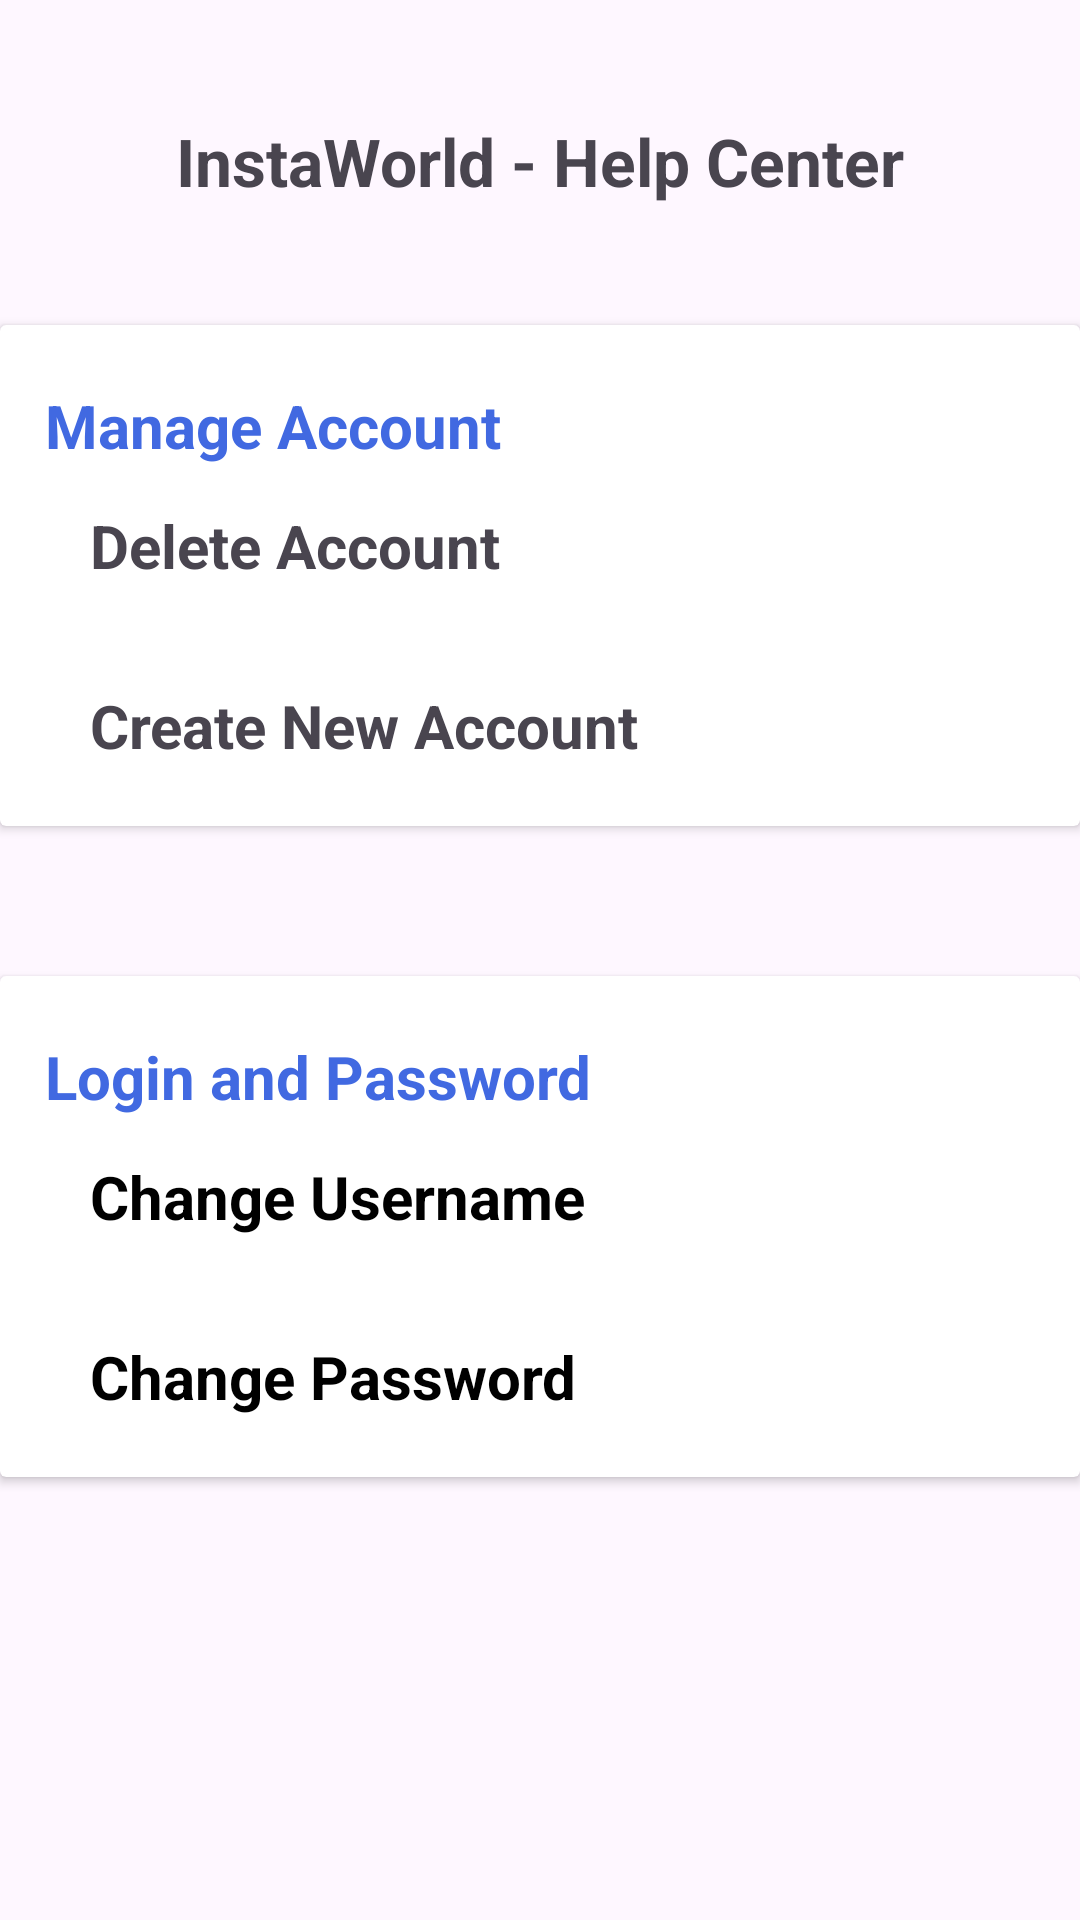

This screen was rendered from an Android layout file. Write that file and the resources it references.
<!-- AndroidManifest.xml: application theme Theme.SessionExample -->
<!-- res/layout/activity_help.xml -->
<?xml version="1.0" encoding="utf-8"?>
<androidx.constraintlayout.widget.ConstraintLayout xmlns:android="http://schemas.android.com/apk/res/android"
    xmlns:app="http://schemas.android.com/apk/res-auto"
    xmlns:tools="http://schemas.android.com/tools"
    android:layout_width="match_parent"
    android:layout_height="match_parent"
    tools:context=".help.Help">

    <TextView
        android:id="@+id/textView2"
        android:layout_width="wrap_content"
        android:layout_height="wrap_content"
        android:layout_marginTop="39dp"
        android:text="InstaWorld - Help Center"
        android:textSize="22sp"
        android:textStyle="bold"
        app:layout_constraintEnd_toEndOf="parent"
        app:layout_constraintHorizontal_bias="0.5"
        app:layout_constraintStart_toStartOf="parent"
        app:layout_constraintTop_toTopOf="parent" />


    <androidx.cardview.widget.CardView
        android:id="@+id/CardView1"
        android:layout_width="match_parent"
        android:layout_height="wrap_content"
        android:layout_marginTop="40dp"
        app:layout_constraintEnd_toEndOf="parent"
        app:layout_constraintHorizontal_bias="0.174"
        app:layout_constraintStart_toStartOf="parent"
        app:layout_constraintTop_toBottomOf="@id/textView2">

        <TextView
            android:id="@+id/ManageAccount"
            android:layout_width="match_parent"
            android:layout_height="wrap_content"
            android:layout_marginLeft="15dp"
            android:text="Manage Account"
            android:textColor="#4169e1"
            android:textSize="20sp"
            android:textStyle="bold"
            android:paddingTop="20dp"
            />

        <TextView
            android:id="@+id/DeleteAccount"
            android:layout_width="match_parent"
            android:layout_height="wrap_content"
            android:text="Delete Account"
            android:textSize="20sp"
            android:textStyle="bold"
            android:layout_marginTop="40dp"
            android:layout_marginLeft="30dp"
            android:drawableLeft="@drawable/baseline_dangerous_24"
            android:drawablePadding="10dp"
            android:paddingTop="20dp"
            android:onClick="DeleteAccount"
            />

        <TextView
            android:id="@+id/createNewAccount"
            android:layout_width="match_parent"
            android:layout_height="wrap_content"
            android:text="Create New Account"
            android:textSize="20sp"
            android:textStyle="bold"
            android:layout_marginTop="100dp"
            android:layout_marginLeft="30dp"
            android:drawableLeft="@drawable/baseline_person_add_24"
            android:drawablePadding="10dp"
            android:paddingTop="20dp"
            android:paddingBottom="20dp"
            android:onClick="CreateAccount"
            />

    </androidx.cardview.widget.CardView>


    <androidx.cardview.widget.CardView
        android:layout_width="match_parent"
        android:layout_height="wrap_content"
        android:layout_marginTop="50dp"
        app:layout_constraintEnd_toEndOf="parent"
        app:layout_constraintHorizontal_bias="0.174"
        app:layout_constraintStart_toStartOf="parent"
        app:layout_constraintTop_toBottomOf="@id/CardView1">

        <TextView
            android:id="@+id/LoginPassword"
            android:layout_width="match_parent"
            android:layout_height="wrap_content"
            android:layout_marginLeft="15dp"
            android:text="Login and Password"
            android:textColor="#4169e1"
            android:textSize="20sp"
            android:textStyle="bold"
            android:paddingTop="20dp"
            />

        <TextView
            android:id="@+id/ChangeUsername"
            android:layout_width="match_parent"
            android:layout_height="wrap_content"
            android:text="Change Username"
            android:textColor="@color/black"
            android:textSize="20sp"
            android:textStyle="bold"
            android:layout_marginTop="40dp"
            android:layout_marginLeft="30dp"
            android:paddingTop="20dp"
            android:onClick="ChangeUsername"
            />

        <TextView
            android:id="@+id/ChangePassword"
            android:layout_width="match_parent"
            android:layout_height="wrap_content"
            android:layout_marginLeft="30dp"
            android:layout_marginTop="100dp"
            android:text="Change Password"
            android:textColor="@color/black"
            android:textSize="20sp"
            android:textStyle="bold"
            android:paddingBottom="20dp"
            android:paddingTop="20dp"
            android:onClick="ChangePassword"
            />

    </androidx.cardview.widget.CardView>

</androidx.constraintlayout.widget.ConstraintLayout>
<!-- resources referenced by this layout -->
<resources>
  <color name="black">#FF000000</color>
  <style name="Theme.SessionExample" parent="Base.Theme.SessionExample" />
  <style name="Base.Theme.SessionExample" parent="Theme.Material3.Light.NoActionBar">
          
          
      </style>
</resources>
